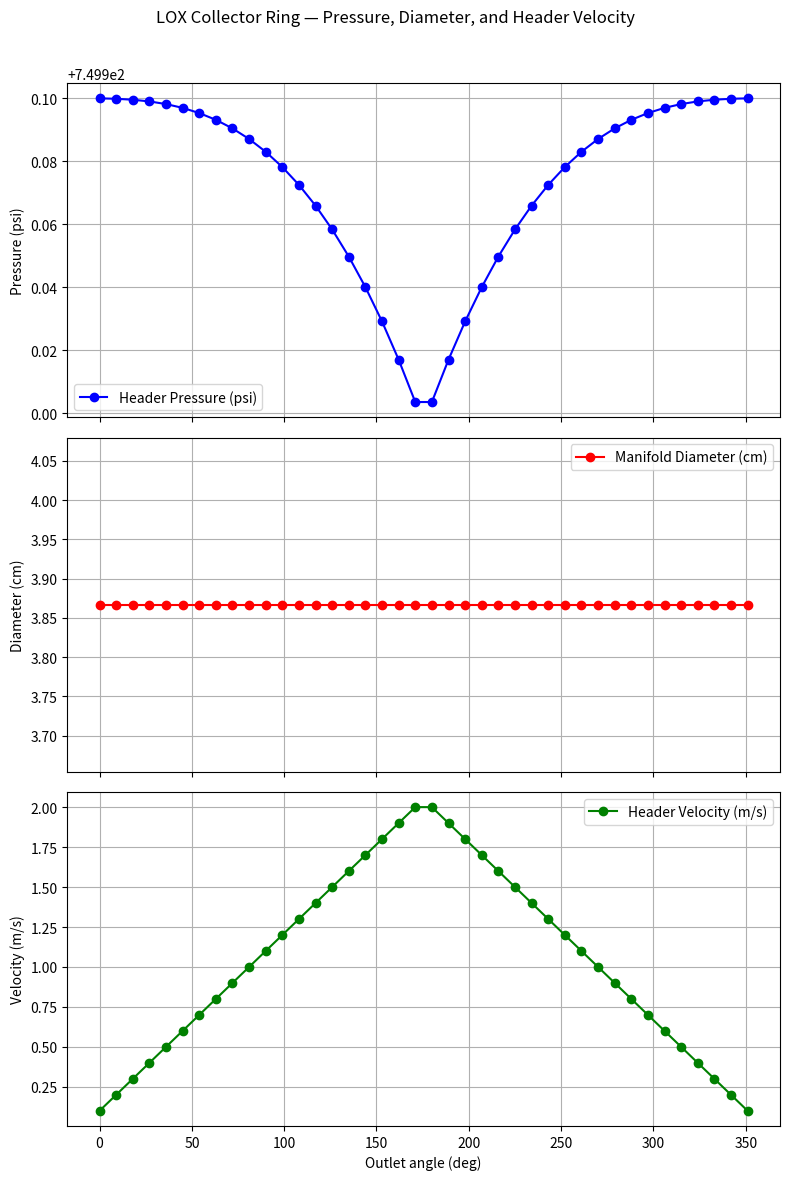

Python code for this plot:
import numpy as np
import matplotlib.pyplot as plt

# ============================================================
# USER CONFIGURATION
# ============================================================
num_outlets = 40           # total outlets spaced around 360°
ring_radius = 0.5           # [m]
segment_length = (2 * np.pi * ring_radius) / num_outlets  # segment length [m]

# Fluid properties (for LOX)
rho_lox = 1140.0           # density [kg/m^3]
mu_lox = 0.000197          # viscosity [Pa·s]
f = 0.02                   # Darcy friction factor (approx.)

# Flow and pressure
Q_total = 4.6979e-03       # total inlet flow [m³/s]
P_out_target = 750.0      # desired outlet pressure [psi]

# Design constraints
area_min = 1.0e-4          # [m²]
area_max = 1.0e-2          # [m²]

# Iteration control
max_iter = 5000
meet_tol = 1e3             # [Pa] pressure continuity tolerance
mass_tol = 1e-6            # [m^3/s]

# ============================================================
# OUTLET SPECIFIC INPUTS
# ============================================================
V_desired = 4.0            # [m/s] Desired velocity constant (CHANGE THIS)
A_desired = np.clip(Q_total / V_desired, area_min, area_max)

Cd_branch = 0.65           #       Discharge efficiency factor, basically the efficiency of the flow from the inlet channels.
A_branch = 1.0e-4          # [m^2] Area of each of the inlet channels 
K_join = 0.0               #       Pressure loss from when each channel joins the main manifold area.
# ============================================================
# INITIALIZATION
# ============================================================
psi_to_pa = 6894.76
P_out_target *= psi_to_pa
P_chan = 954.43 * psi_to_pa

half_outlets = num_outlets // 2

# Start with slightly tapered manifold areas to avoid zero imbalance
area = np.linspace(4.2e-4, 3.8e-4, half_outlets)

# ============================================================
# DUAL-FLOW SIMULATION (0° → ±180°)
# ============================================================
pressure_forward = np.full(half_outlets + 1, P_out_target) #Starts from the outlet channel. 
pressure_backward = np.full(half_outlets + 1, P_out_target)

area_forward = np.full(half_outlets, A_desired)
area_backward = np.full(half_outlets, A_desired)

converged = False

for iteration in range(max_iter):
    # --- Forward half (0° → 180°)
    Q_running_f = 0.0
    for i in range(half_outlets):
        # Branch inflow into header at node i
        dp_branch = max(P_chan - pressure_forward[i], 0.0)
        q_in = Cd_branch  * A_branch * np.sqrt(2.0 * dp_branch / rho_lox)
        Q_running_f += q_in

        # tee/junction mixing loss
        A_header = A_desired
        D_header = np.sqrt(4.0 * A_header / np.pi)
        v_header = np.clip(Q_running_f / A_header, 1e-9, 1e4)
        dp_join = K_join * 0.5 * rho_lox * v_header**2
        pressure_forward[i] -= dp_join

        # propogating friction for the next node
        dp_fric = 0.5 * f * rho_lox * v_header**2 * (segment_length / D_header)
        pressure_forward[i+1] = pressure_forward[i] - dp_fric


    # --- Backward half (0° → -180°)
    Q_running_b = 0.0
    for i in range(half_outlets):

        dp_branch = max(P_chan - pressure_backward[i], 0.0)
        q_in = Cd_branch * A_branch * np.sqrt(2.0 * dp_branch / rho_lox)
        Q_running_b += q_in

        A_header = A_desired
        D_header = np.sqrt(4.0 * A_header / np.pi)
        v_header = np.clip(Q_running_b / A_header, 1e-9, 1e4)
        dp_join = K_join * 0.5 * rho_lox * v_header**2
        pressure_backward[i] -= dp_join
        
        dp_fric = 0.5 * f * rho_lox * v_header**2 * (segment_length / D_header)
        pressure_backward[i+1] = pressure_backward[i] - dp_fric

    # Combine both sides for balancing (optional)
    p_meet_f = pressure_forward[-1]
    p_meet_b = pressure_backward[-1]
    meet_err = abs(p_meet_f - p_meet_b)

    Q_collected = Q_running_f + Q_running_b
    mass_err = abs(Q_collected - Q_total)

    if Q_collected > 0:
        scale = np.sqrt(np.clip(Q_total / Q_collected, 0.2, 5.0))
        A_branch *= np.clip(scale, 0.8, 1.25)

    if (meet_err < meet_tol) and (mass_err < mass_tol):
        converged = True
        break

    if iteration % 50 == 0:
        print(f"iter {iteration}: meet_err={meet_err:.2e} Pa, mass_err={mass_err:.2e} m^3/s, A_branch={A_branch:.3e}")

# ============================================================
# OUTLET (SINGLE PIPE) CONDITIONS
# ============================================================

# Pressure at the outlet node (index 0 of the ring)
P_exit = 0.5 * (pressure_forward[0] + pressure_backward[0])  # [Pa]
P_exit_psi = P_exit / psi_to_pa

# Define the outlet channel area (can reuse A_desired or choose your own)
A_exit = A_desired    # [m^2] you can change this if outlet pipe is different
v_exit = Q_total / A_exit   # [m/s]

print("\n=== Single Outlet Channel Conditions ===")
print(f"P_exit = {P_exit_psi:.3f} psi")
print(f"A_exit = {A_exit:.6e} m^2")
print(f"v_exit = {v_exit:.3f} m/s")


# ============================================================
# MERGE INTO FULL 360° RING (manifold taper)
# ============================================================
pressure_half = 0.5 * (pressure_forward[1:] + pressure_backward[1:])
area_half = np.full(half_outlets, A_desired)

# mirror to full ring
pressure_full = np.concatenate((pressure_half, pressure_half[::-1]))
area_full = np.concatenate((area_half, area_half[::-1]))
D_full = np.sqrt(4.0 * area_full / np.pi)

# header flow & velocity profile around the ring (using same branch law)
# build q_in per node for the half, then mirror
q_in_half = Cd_branch * A_branch * np.sqrt(2.0 * np.maximum(P_chan - pressure_half, 0.0) / rho_lox)
Q_profile_half = np.cumsum(q_in_half)
Q_profile_full = np.concatenate((Q_profile_half, Q_profile_half[::-1]))
v_header_full = Q_profile_full / np.clip(area_full, 1e-9, None)

# angles and plotting arrays
angles_full = np.linspace(0, 360, num_outlets, endpoint=False)
pressure_full_psi = pressure_full / psi_to_pa
std_dev = np.std(pressure_full_psi)

# ============================================================
# OUTPUT
# ============================================================
if converged:
    print(f"Converged after {iteration} iterations "
          f"(meet_err={meet_err:.3e} Pa, mass_err={mass_err:.3e} m^3/s).")
else:
    print("Warning: did not fully converge after max iterations "
          f"(meet_err={meet_err:.3e} Pa, mass_err={mass_err:.3e} m^3/s).")

print(f"{'Angle (deg)':>10s} | {'Area (cm^2)':>12s} | {'D (cm)':>8s} | {'Pressure (psi)':>14s} | {'Header v (m/s)':>14s}")
print("-" * 90)
for i in range(num_outlets):
    print(f"{angles_full[i]:10.1f} | {area_full[i]*1e4:12.4f} | {D_full[i]*100:8.4f} | {pressure_full_psi[i]:14.3f} | {v_header_full[i]:14.3f}")
print(f"\nOutlet pressure std dev around ring: {std_dev:.6f} psi")

# ============================================================
# PLOTS
# ============================================================
fig, ax = plt.subplots(3, 1, figsize=(8,12), sharex=True)

ax[0].plot(angles_full, pressure_full_psi, 'b-o', label='Header Pressure (psi)')
ax[0].set_ylabel("Pressure (psi)"); ax[0].grid(True); ax[0].legend()

ax[1].plot(angles_full, D_full*100, 'r-o', label='Manifold Diameter (cm)')
ax[1].set_ylabel("Diameter (cm)"); ax[1].grid(True); ax[1].legend()

ax[2].plot(angles_full, v_header_full, 'g-o', label='Header Velocity (m/s)')
ax[2].set_xlabel("Outlet angle (deg)")
ax[2].set_ylabel("Velocity (m/s)")
ax[2].grid(True); ax[2].legend()

plt.suptitle("LOX Collector Ring — Pressure, Diameter, and Header Velocity")
plt.tight_layout(rect=[0, 0, 1, 0.97])
plt.show()